Dataset: testdataset (GitHub, WSwyft/jetson-inference). Classes: microwave not safe, microwave safe.

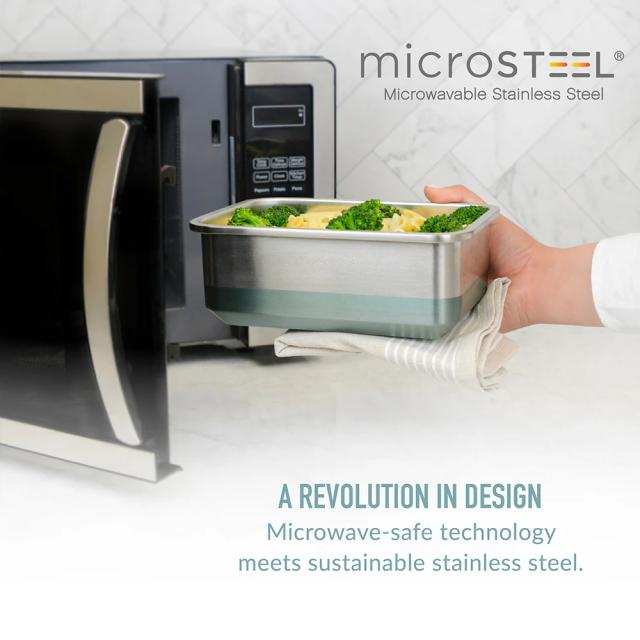
Label: microwave safe

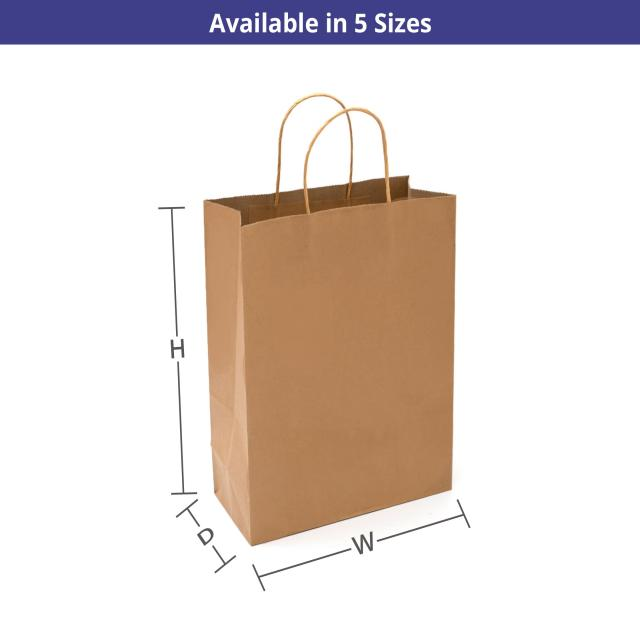
Label: microwave not safe

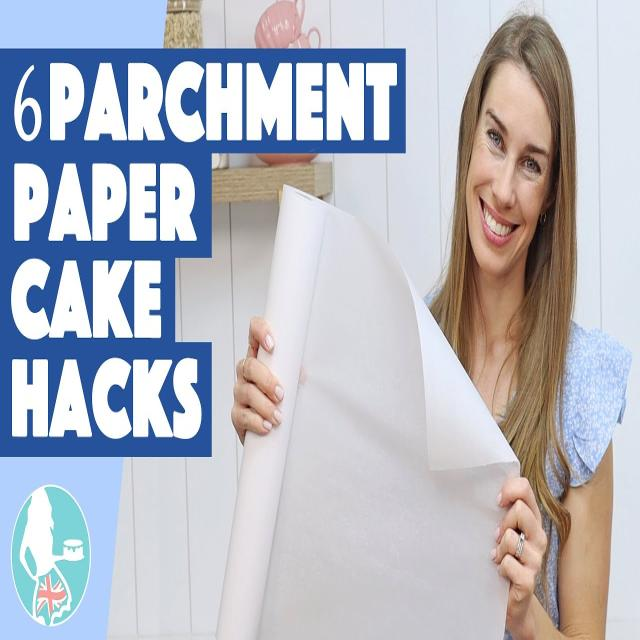
Label: microwave safe

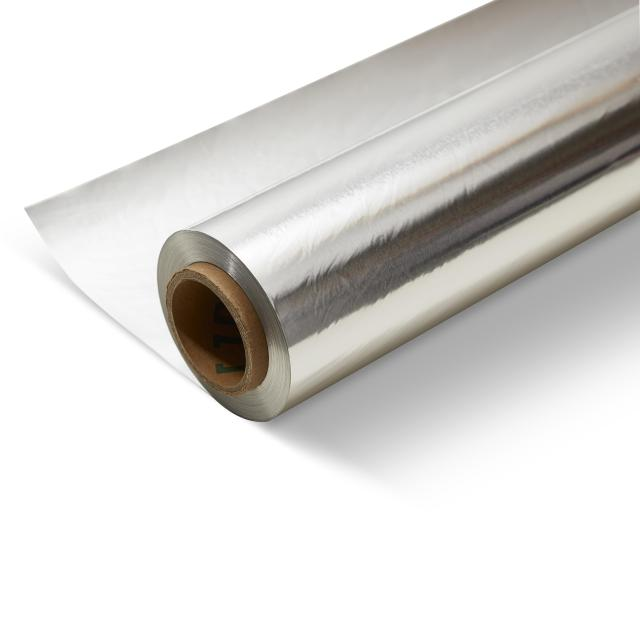
Label: microwave not safe

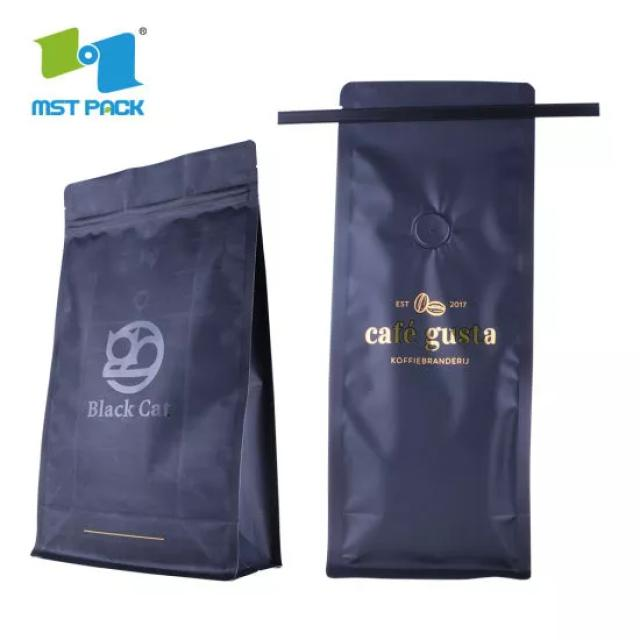
Label: microwave not safe

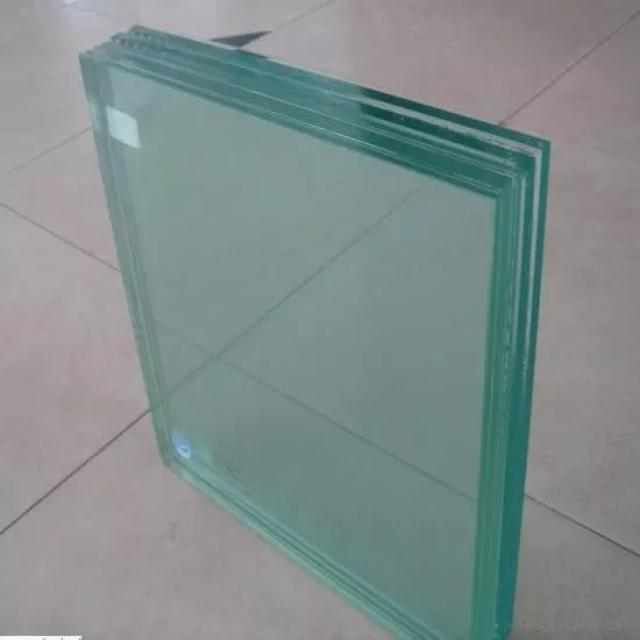
Label: microwave safe
